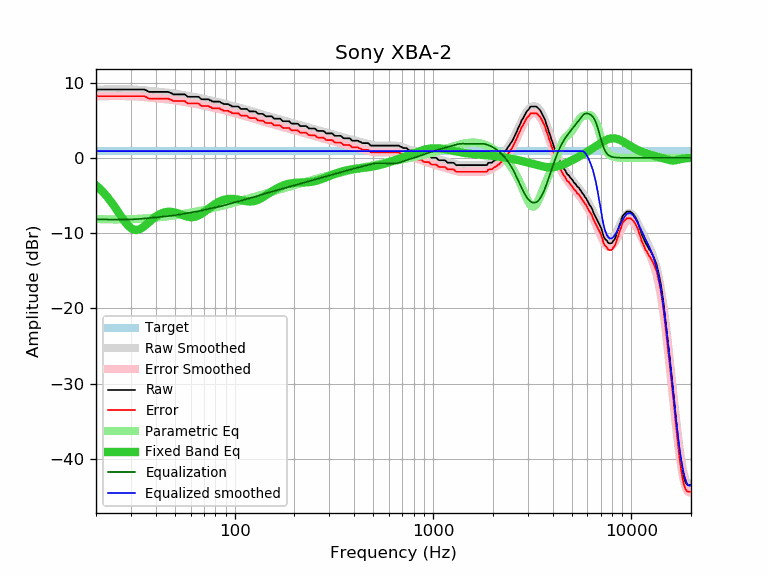

Data behind this chart, as committed beside it:
frequency, raw, error, smoothed, error_smoothed, equalization, parametric_eq, equalized_raw, equalized_smoothed, target
20, 9.08, 8.19, 9.06, 8.17, -8.17, -3.65, 0.91, 0.89, 0.89
21, 9.08, 8.19, 9.07, 8.18, -8.18, -4.16, 0.90, 0.89, 0.89
22, 9.08, 8.19, 9.08, 8.19, -8.19, -4.72, 0.89, 0.89, 0.89
23, 9.08, 8.19, 9.09, 8.20, -8.20, -5.32, 0.88, 0.89, 0.89
24, 9.08, 8.19, 9.10, 8.21, -8.21, -5.95, 0.87, 0.89, 0.89
25, 9.08, 8.19, 9.10, 8.21, -8.21, -6.61, 0.87, 0.89, 0.89
26, 9.08, 8.19, 9.10, 8.21, -8.21, -7.27, 0.87, 0.89, 0.89
27, 9.08, 8.19, 9.10, 8.21, -8.21, -7.91, 0.87, 0.89, 0.89
28, 9.08, 8.19, 9.10, 8.21, -8.21, -8.50, 0.87, 0.89, 0.89
29, 9.08, 8.19, 9.09, 8.20, -8.20, -8.98, 0.88, 0.89, 0.89
30, 9.08, 8.19, 9.08, 8.19, -8.19, -9.34, 0.89, 0.89, 0.89
31, 9.08, 8.19, 9.06, 8.17, -8.17, -9.54, 0.91, 0.89, 0.89
32, 9.08, 8.19, 9.04, 8.15, -8.15, -9.60, 0.93, 0.89, 0.89
33, 9.08, 8.19, 9.02, 8.13, -8.13, -9.52, 0.95, 0.89, 0.89
34, 9.08, 8.19, 8.99, 8.10, -8.10, -9.34, 0.98, 0.89, 0.89
35, 9.08, 8.19, 8.96, 8.07, -8.07, -9.10, 1.01, 0.89, 0.89
36, 8.93, 8.04, 8.93, 8.04, -8.04, -8.83, 0.89, 0.89, 0.89
37, 8.76, 7.87, 8.90, 8.01, -8.01, -8.55, 0.75, 0.89, 0.89
38, 8.76, 7.87, 8.87, 7.98, -7.98, -8.29, 0.78, 0.89, 0.89
39, 8.76, 7.87, 8.84, 7.95, -7.95, -8.04, 0.81, 0.89, 0.89
40, 8.76, 7.87, 8.81, 7.92, -7.92, -7.82, 0.84, 0.89, 0.89
41, 8.76, 7.87, 8.78, 7.89, -7.89, -7.64, 0.87, 0.89, 0.89
42, 8.76, 7.87, 8.76, 7.87, -7.87, -7.48, 0.89, 0.89, 0.89
43, 8.76, 7.87, 8.73, 7.84, -7.84, -7.36, 0.92, 0.89, 0.89
44, 8.76, 7.87, 8.71, 7.81, -7.81, -7.27, 0.95, 0.89, 0.89
45, 8.76, 7.87, 8.68, 7.79, -7.79, -7.21, 0.97, 0.89, 0.89
46, 8.76, 7.87, 8.65, 7.76, -7.76, -7.18, 1.00, 0.89, 0.89
47, 8.68, 7.79, 8.62, 7.73, -7.73, -7.17, 0.95, 0.89, 0.89
48, 8.59, 7.70, 8.59, 7.70, -7.70, -7.18, 0.89, 0.89, 0.89
49, 8.43, 7.54, 8.56, 7.67, -7.67, -7.22, 0.76, 0.89, 0.89
50, 8.43, 7.54, 8.52, 7.63, -7.63, -7.26, 0.80, 0.89, 0.89
51, 8.43, 7.54, 8.49, 7.59, -7.59, -7.33, 0.84, 0.89, 0.89
52, 8.43, 7.54, 8.45, 7.56, -7.56, -7.40, 0.87, 0.89, 0.89
53, 8.43, 7.54, 8.41, 7.52, -7.52, -7.48, 0.91, 0.89, 0.89
54, 8.43, 7.54, 8.38, 7.48, -7.48, -7.55, 0.95, 0.89, 0.89
55, 8.43, 7.54, 8.34, 7.45, -7.45, -7.63, 0.98, 0.89, 0.89
56, 8.43, 7.54, 8.30, 7.41, -7.41, -7.71, 1.02, 0.89, 0.89
57, 8.28, 7.39, 8.27, 7.38, -7.38, -7.77, 0.90, 0.89, 0.89
58, 8.11, 7.22, 8.24, 7.35, -7.35, -7.82, 0.76, 0.89, 0.89
59, 8.11, 7.22, 8.20, 7.31, -7.31, -7.86, 0.80, 0.89, 0.89
60, 8.11, 7.22, 8.17, 7.28, -7.28, -7.88, 0.83, 0.89, 0.89
61, 8.11, 7.22, 8.14, 7.25, -7.25, -7.89, 0.86, 0.89, 0.89
62, 8.11, 7.22, 8.11, 7.22, -7.22, -7.87, 0.89, 0.89, 0.89
63, 8.11, 7.22, 8.08, 7.19, -7.19, -7.84, 0.92, 0.89, 0.89
64, 8.11, 7.22, 8.04, 7.15, -7.15, -7.79, 0.96, 0.89, 0.89
65, 8.11, 7.22, 8.01, 7.12, -7.12, -7.72, 0.99, 0.89, 0.89
66, 8.09, 7.20, 7.97, 7.08, -7.08, -7.64, 1.01, 0.89, 0.89
67, 7.92, 7.03, 7.94, 7.05, -7.05, -7.55, 0.87, 0.89, 0.89
68, 7.78, 6.89, 7.90, 7.01, -7.01, -7.44, 0.77, 0.89, 0.89
69, 7.78, 6.89, 7.86, 6.97, -6.97, -7.33, 0.81, 0.89, 0.89
70, 7.78, 6.89, 7.82, 6.93, -6.93, -7.21, 0.85, 0.89, 0.89
71, 7.78, 6.89, 7.79, 6.89, -6.89, -7.09, 0.89, 0.89, 0.89
72, 7.78, 6.89, 7.75, 6.86, -6.86, -6.97, 0.92, 0.89, 0.89
73, 7.78, 6.89, 7.71, 6.82, -6.82, -6.85, 0.96, 0.89, 0.89
74, 7.77, 6.88, 7.67, 6.78, -6.78, -6.73, 0.99, 0.89, 0.89
75, 7.62, 6.73, 7.64, 6.74, -6.74, -6.61, 0.88, 0.89, 0.89
76, 7.62, 6.73, 7.60, 6.71, -6.71, -6.50, 0.91, 0.89, 0.89
77, 7.48, 6.59, 7.57, 6.68, -6.68, -6.39, 0.80, 0.89, 0.89
78, 7.46, 6.57, 7.54, 6.65, -6.65, -6.29, 0.81, 0.89, 0.89
79, 7.46, 6.57, 7.51, 6.62, -6.62, -6.19, 0.84, 0.89, 0.89
... 553 more rows
